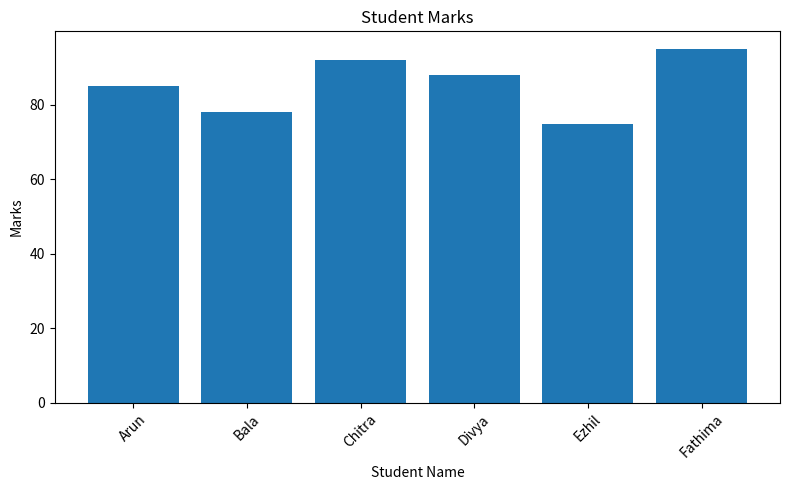

Source code (Python):

import pandas as pd
import matplotlib.pyplot as plt
data = {
    'Name': ['Arun', 'Bala', 'Chitra', 'Divya', 'Ezhil', 'Fathima'],
    'Department': ['CSE', 'ECE', 'CSE', 'ECE', 'CSE', 'ECE'],
    'Marks': [85, 78, 92, 88, 75, 95]
}

df = pd.DataFrame(data)

print("Original Data:")
print(df)
plt.figure(figsize=(8, 5))
plt.bar(df['Name'], df['Marks'])
plt.title('Student Marks')
plt.xlabel('Student Name')
plt.ylabel('Marks')
plt.xticks(rotation=45)
plt.tight_layout()
plt.show()
